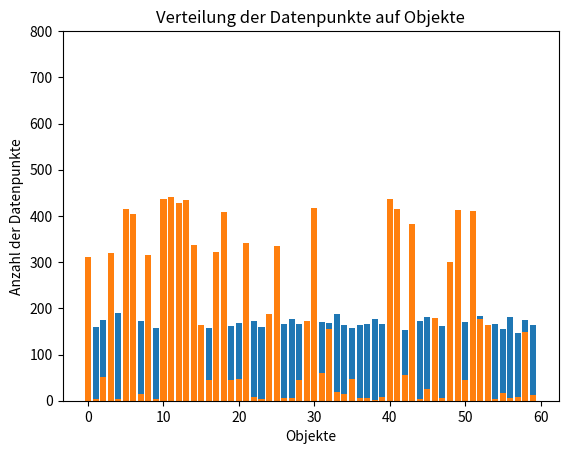

This chart was generated by the following Python code:
import random
import matplotlib.pyplot as plt

#Aufgabe 22
def generate_datastream1(objekt_anzahl, datenpunkte_anzahl):
    objekte = list(range(objekt_anzahl))
    datenstrom = random.choices(objekte, k=datenpunkte_anzahl)
    return datenstrom

def generate_datastream2(objekt_anzahl, datenpunkte_anzahl):
    # die zahlen in der Liste können geändert werden, sind dann die Gewichte für die 60 Objekte
    gewichtung = [random.choice([1, 2, 5, 15, 50, 100, 130]) for _ in range(objekt_anzahl)]

    objekte = list(range(objekt_anzahl))

    # Erzeuge die Datenströme basierend auf der Gewichtung
    datastream = random.choices(objekte, weights=gewichtung, k=datenpunkte_anzahl)

    return datastream


def plot1():
    datastream = generate_datastream1(60, 10000)

    # Berechne die Anzahl der Datenpunkte pro Objekt
    objekt_häufigkeit = {}
    for objekt in datastream:
        if objekt not in objekt_häufigkeit:
            objekt_häufigkeit[objekt] = 0
        objekt_häufigkeit[objekt] += 1

    # Erstelle das Säulendiagram
    objekte = list(objekt_häufigkeit.keys())
    häufigkeiten = list(objekt_häufigkeit.values())

    plt.bar(objekte, häufigkeiten)
    plt.xlabel('Objekte')
    plt.ylabel('Anzahl der Datenpunkte')
    plt.title('Verteilung der Datenpunkte auf Objekte')
    plt.ylim(0, 800)
    plt.show()



def plot2():
    datastream = generate_datastream2(60, 10000)

    # Berechnet die Anzahl der Datenpunkte pro Objekt neu
    objekt_häufigkeit = {}
    for objekt in datastream:
        if objekt not in objekt_häufigkeit:
            objekt_häufigkeit[objekt] = 0
        objekt_häufigkeit[objekt] += 1

    # Erstelle das Säulendiagramm
    objekte = list(objekt_häufigkeit.keys())
    häufigkeiten = list(objekt_häufigkeit.values())

    plt.bar(objekte, häufigkeiten)
    plt.xlabel('Objekte')
    plt.ylabel('Anzahl der Datenpunkte')
    plt.title('Verteilung der Datenpunkte auf Objekte')

    plt.show()

plot1()
plot2()

# Aufgabe 23
import random


def process_element_konstant(counters, element, index, fraction):
    if index % int(1/fraction) == 0:
        if element not in counters:
            counters[element] = index

def process_element_random(counters, element,index, fraction):
    if random.random() < fraction:
        if element not in counters:
            counters[element] = index

def estimate_second_moment23(counters):
    n = len(counters)
    if n == 0:
        return 0
    else:
        return sum((n - i) * (n - i) for i in counters.values()) / n

# Initialisieren Sie die Zähler
counters = {}

stream = [1,1,1,2,3,4,5,6,7,7,7]
steam = [1,2,3,4,5,5,5,6,7,8,9]

# Verarbeiten Sie jedes Element im Datenstrom
# counter = Zähler pro Element, auswahl ist die auswahlrate
for i, e in enumerate(stream):
    # für index als auch element index i und element e
    process_element_konstant(counters, e, i, 0.5)

# Schätzen Sie den zweiten Moment
second_moment = estimate_second_moment23(counters)

print("Estimated second moment (regular):", second_moment)

# Initialisieren Sie die Zähler erneut
counters = {}

for i, e in enumerate(stream):
    process_element_random(counters, e, i, 0.5)

# Schätzen Sie den zweiten Moment
second_moment = estimate_second_moment23(counters)

print("Estimated second moment (random):", second_moment)

# Aufgabe 23 Zusatz
# man bräuchte zwei Werte. Das erste Auftreten des Elemnts und wie oft dieses seitdem
# wiedererschienen ist.

def process_element_zusatz_konstant(counters, element, index, fraction):
    if index % int(1 / fraction) == 0:
        if element not in counters:
            counters[element] = [index, 1]
        else:
            counters[element][1] += 1

def process_element_zusatz_random(counters, element, index, fraction):
    if random.random() < fraction:
        if element not in counters:
            counters[element] = [index, 1]
        else:
            counters[element][1] += 1


def estimate_second_moment23_zusatz(counters):
    n = sum(val[1] for val in counters.values())
    if n == 0:
        return 0
    else:
        return sum((n - val[0]) * (n - val[0]) * val[1] for val in counters.values()) / n

# Initialisieren Sie die Zähler
counters = {}

# Verarbeiten Sie jedes Element im Datenstrom
for i, e in enumerate(stream):
    process_element_zusatz_konstant(counters, e, i, 0.5)

# Schätzen Sie den zweiten Moment
second_moment = estimate_second_moment23_zusatz(counters)

print("Estimated second moment (regular):", second_moment)

# Initialisieren Sie die Zähler erneut
counters = {}

for i, e in enumerate(stream):
    process_element_zusatz_random(counters, e, i, 0.5)

# Schätzen Sie den zweiten Moment
second_moment = estimate_second_moment23_zusatz(counters)

print("Estimated second moment (random):", second_moment)


# Aufgabe 24
def true_second_moment(stream):
    counters = {}
    for element in stream:
        if element not in counters:
            counters[element] = 0
        counters[element] += 1
    return sum(val ** 2 for val in counters.values())

# Tests für den regular ablauf
def test_konstant():
    for fraction in [0.01, 0.05, 0.1, 0.5, 1.0]:
        print(f'\nFraction: {fraction}')

        for datastream in [generate_datastream1, generate_datastream2]:
            stream = datastream(60, 10000)

            counters = {}
            for i, element in enumerate(stream):
                process_element_zusatz_konstant(counters, element, i, fraction)

            second_moment_estimate = estimate_second_moment23_zusatz(counters)
            true_second_moment_value = true_second_moment(stream)

            print(f"Estimated second moment: {second_moment_estimate}")
            print(f"True second moment: {true_second_moment_value}")
            print(f"Number of unique objects for which counters were created: {len(counters)}\n")


def test_random():
    for fraction in [0.01, 0.05, 0.1, 0.5, 1.0]:
        print(f'\nFraction: {fraction}')

        for datastream in [generate_datastream1, generate_datastream2]:
            stream = datastream(60, 10000)

            counters = {}
            for i, element in enumerate(stream):
                process_element_zusatz_random(counters, element, i, fraction)

            second_moment_estimate = estimate_second_moment23_zusatz(counters)
            true_second_moment_value = true_second_moment(stream)

            print(f"Estimated second moment: {second_moment_estimate}")
            print(f"True second moment: {true_second_moment_value}")
            print(f"Number of unique objects for which counters were created: {len(counters)}\n")

print("test regular")
test_konstant()
print("test random")
test_random()
